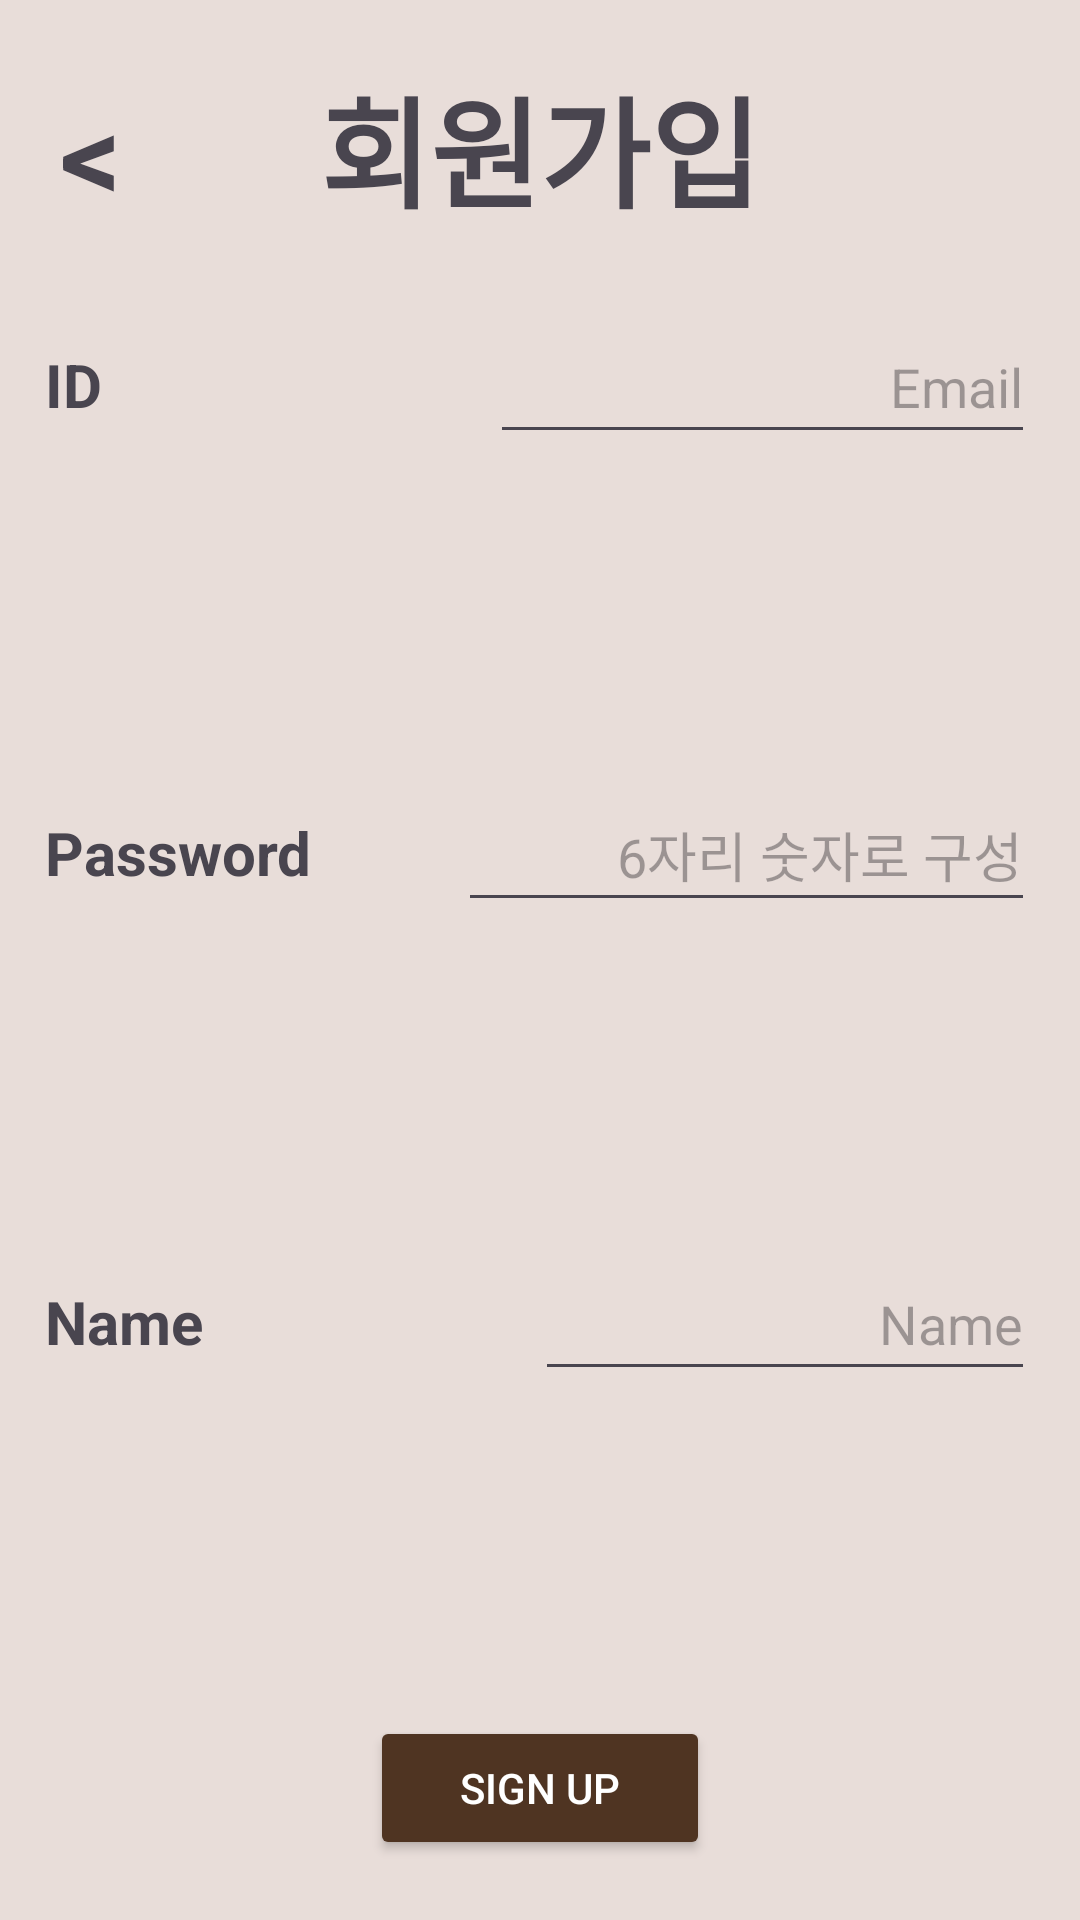

Reconstruct the res/layout file that produces this screen, plus the resources it refers to.
<!-- AndroidManifest.xml: application theme Theme.NavigationBar -->
<!-- res/layout/activity_signup.xml -->
<?xml version="1.0" encoding="utf-8"?>
<LinearLayout xmlns:android="http://schemas.android.com/apk/res/android"
    xmlns:app="http://schemas.android.com/apk/res-auto"
    xmlns:tools="http://schemas.android.com/tools"
    android:layout_width="match_parent"
    android:layout_height="match_parent"
    android:orientation="vertical"
    android:layout_gravity="center"
    tools:context=".Signup" >

    <LinearLayout
        android:id="@+id/titleWrapper"
        android:layout_width="match_parent"
        android:layout_height="wrap_content"
        android:layout_marginTop="20dp"
        android:orientation="horizontal">

        <TextView
            android:id="@+id/btn_back"
            android:layout_width="wrap_content"
            android:layout_height="wrap_content"
            android:layout_weight="1"
            android:layout_marginLeft="20dp"
            android:text="&lt;"
            android:textSize="40dp"
            android:textStyle="bold" />

        <TextView
            android:id="@+id/tv_signup"
            android:layout_width="wrap_content"
            android:layout_height="wrap_content"
            android:layout_weight="1.6"
            android:text="회원가입"
            android:textSize="40dp"
            android:textStyle="bold" />

    </LinearLayout>

    <LinearLayout
        android:id="@+id/contentWrapper"
        android:layout_width="match_parent"
        android:layout_height="wrap_content"
        android:layout_weight="10"
        android:gravity="center"
        android:orientation="vertical"
        android:paddingBottom="20sp"
        android:layout_marginTop="25dp">

        <LinearLayout
            android:id="@+id/idWrapper"
            android:layout_width="match_parent"
            android:layout_height="wrap_content"
            android:layout_weight="1"
            android:gravity="center_horizontal"
            android:orientation="horizontal">

            <TextView
                android:id="@+id/tv_id"
                android:layout_width="wrap_content"
                android:layout_height="wrap_content"
                android:layout_marginLeft="15sp"
                android:layout_weight="1"
                android:text="ID"
                android:textAlignment="viewStart"
                android:textSize="20sp"
                android:textStyle="bold" />

            <EditText
                android:id="@+id/et_email"
                android:layout_width="wrap_content"
                android:layout_height="48dp"
                android:layout_marginRight="15sp"
                android:layout_weight="1"
                android:hint="Email"
                android:textAlignment="viewEnd"
                android:textSize="18sp" />

        </LinearLayout>

        <LinearLayout
            android:id="@+id/pwdWrapper"
            android:layout_width="match_parent"
            android:layout_height="wrap_content"
            android:layout_weight="1"
            android:gravity="center_horizontal"
            android:orientation="horizontal">

            <TextView
                android:id="@+id/tv_pwd"
                android:layout_width="wrap_content"
                android:layout_height="wrap_content"
                android:layout_marginLeft="15sp"
                android:layout_weight="1"
                android:text="Password"
                android:textAlignment="viewStart"
                android:textSize="20sp"
                android:textStyle="bold" />

            <EditText
                android:id="@+id/et_pwd"
                android:layout_width="wrap_content"
                android:layout_height="48dp"
                android:layout_marginRight="15sp"
                android:layout_weight="1"
                android:hint="6자리 숫자로 구성"
                android:textAlignment="viewEnd"
                android:textSize="18sp" />
        </LinearLayout>

        <LinearLayout
            android:id="@+id/nameWrapper"
            android:layout_width="match_parent"
            android:layout_height="wrap_content"
            android:layout_weight="1"
            android:gravity="center_horizontal"
            android:orientation="horizontal">

            <TextView
                android:id="@+id/tv_name"
                android:layout_width="wrap_content"
                android:layout_height="wrap_content"
                android:layout_marginLeft="15sp"
                android:layout_weight="1"
                android:text="@string/profile_name"
                android:textAlignment="viewStart"
                android:textSize="20sp"
                android:textStyle="bold" />

            <EditText
                android:id="@+id/et_name"
                android:layout_width="wrap_content"
                android:layout_height="48dp"
                android:layout_marginRight="15sp"
                android:layout_weight="1"
                android:hint="Name"
                android:textAlignment="viewEnd"
                android:textSize="18sp" />
        </LinearLayout>

        <Button
            android:id="@+id/btn_signup"
            android:layout_width="wrap_content"
            android:layout_height="wrap_content"
            android:backgroundTint="@color/mindfulBrown_80"
            android:paddingLeft="30dp"
            android:paddingRight="30dp"
            android:text="Sign Up"
            android:textColor="@color/white" />

    </LinearLayout>
</LinearLayout>
<!-- resources referenced by this layout -->
<resources>
  <color name="mindfulBrown_80">#4F3422</color>
  <color name="white">#FFFFFFFF</color>
  <string name="profile_name">Name</string>
  <style name="Theme.NavigationBar" parent="Base.Theme.NavigationBar" />
  <style name="Base.Theme.NavigationBar" parent="Theme.Material3.DayNight.NoActionBar">
          
          <item name="colorPrimary">@color/mindfulBrown_20</item>
          <item name="colorButtonNormal">@color/mindfulBrown_80</item>
          <item name="colorOnPrimary">@color/black</item>
          
          <item name="colorSecondary">@color/mindfulBrown_80</item>
          <item name="colorSecondaryVariant">@color/mindfulBrown_60</item>
          <item name="colorOnSecondary">@color/white</item>
          
          <item name="android:statusBarColor" tools:targetApi="1">@color/mindfulBrown_20</item>
          <item name="android:windowLightStatusBar">true</item>
          
          <item name="android:windowBackground">@color/mindfulBrown_20</item>
      </style>
  <color name="mindfulBrown_20">#E8DDD9</color>
  <color name="black">#FF000000</color>
  <color name="mindfulBrown_60">#926247</color>
</resources>
